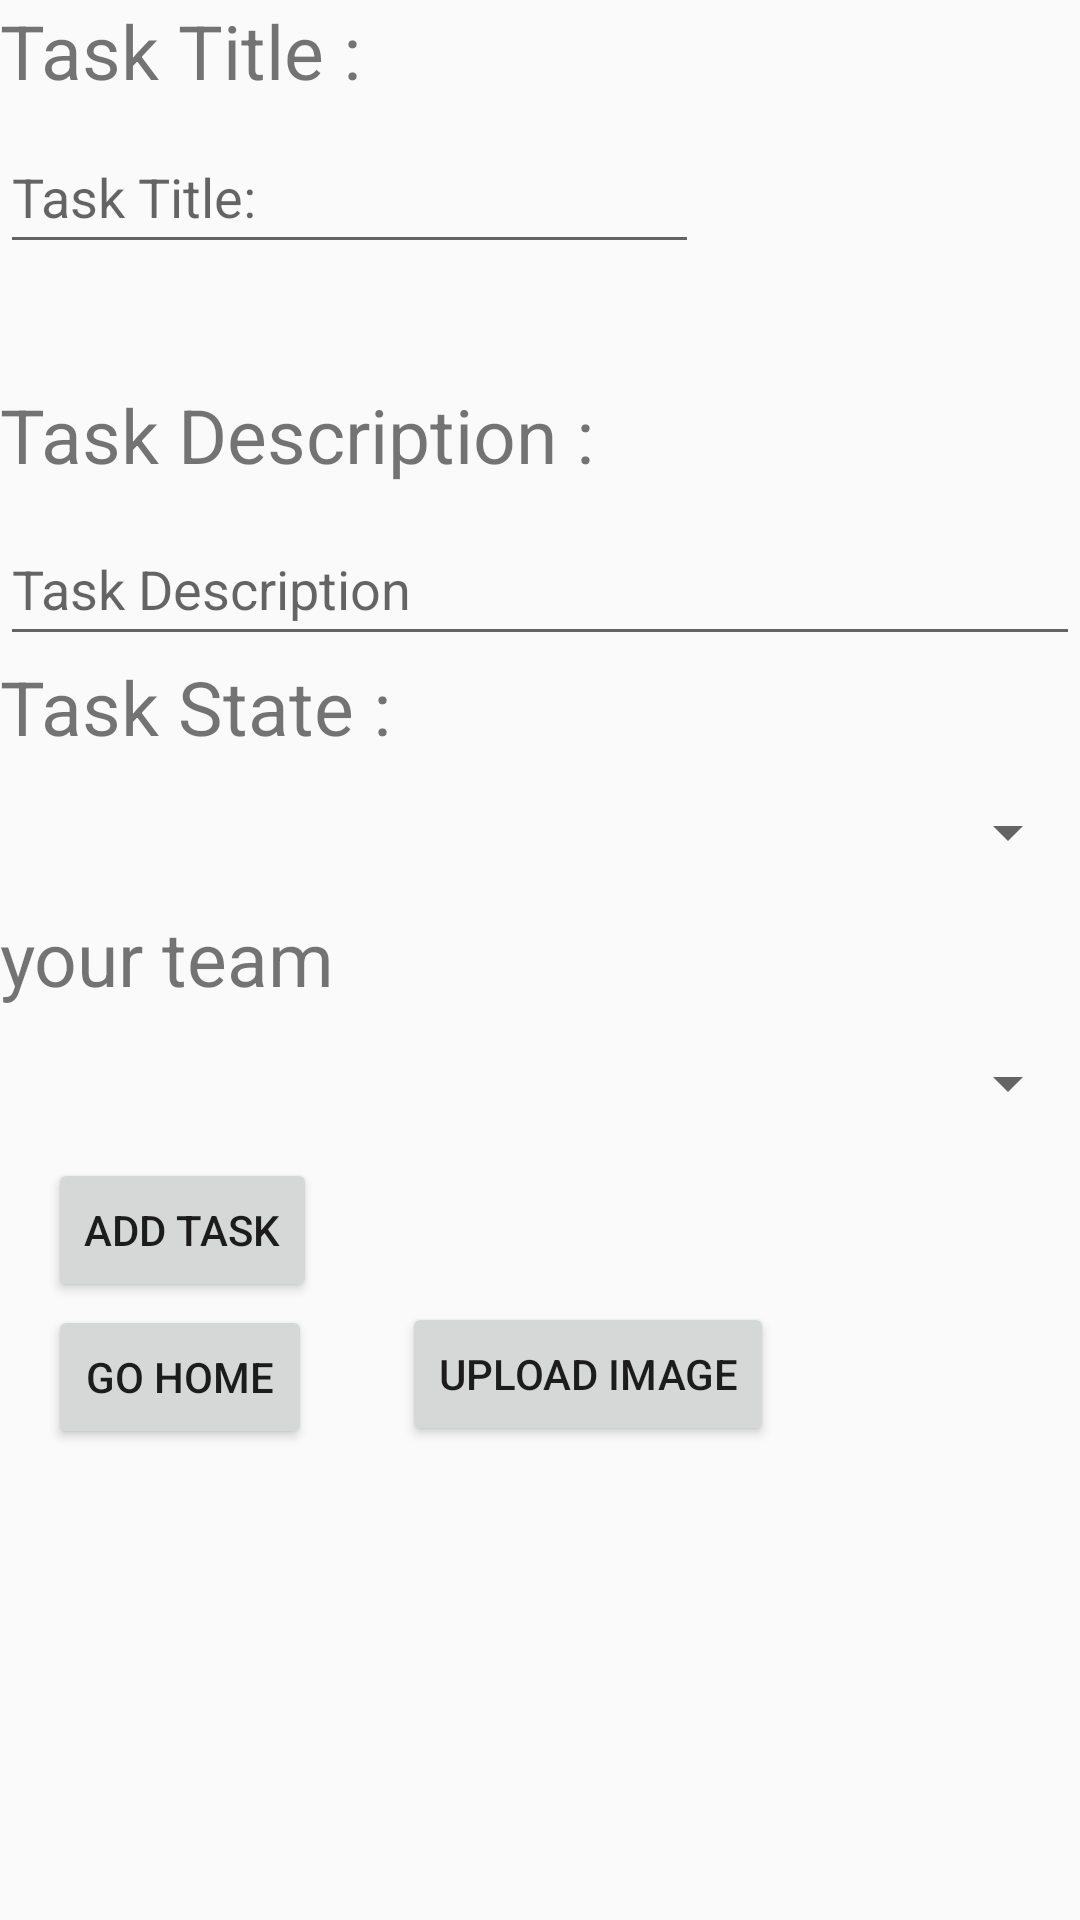

Android layout source for this screen:
<!-- AndroidManifest.xml: application theme Theme.TaskMaster2 -->
<!-- res/layout/activity_add_task.xml -->
<?xml version="1.0" encoding="utf-8"?>
<LinearLayout xmlns:android="http://schemas.android.com/apk/res/android"
    xmlns:tools="http://schemas.android.com/tools"
    android:layout_width="match_parent"
    android:layout_height="match_parent"
    android:orientation="vertical"
    tools:context=".AddTask">

    <TextView
        android:id="@+id/textView3"
        android:layout_width="144dp"
        android:layout_height="36dp"
        android:layout_marginEnd="20dp"
        android:layout_marginBottom="2dp"
        android:labelFor="@id/task_title_input"
        android:text="@string/task_title_txt"
        android:textSize="25sp" />

    <EditText
        android:id="@+id/task_title_input"
        android:layout_width="233dp"
        android:layout_height="wrap_content"
        android:layout_marginTop="2dp"
        android:layout_marginBottom="40dp"
        android:autofillHints="@string/task_title_txt"
        android:hint="@string/task_title"

        android:inputType="text"
        android:minHeight="48dp"
        tools:ignore="LabelFor,DuplicateSpeakableTextCheck,TextContrastCheck" />

    <TextView
        android:id="@+id/textView4"
        android:layout_width="match_parent"
        android:layout_height="wrap_content"
        android:labelFor="@id/task_desc"
        android:text="@string/task_description_txt"

        android:textSize="25sp" />

    <EditText
        android:id="@+id/task_desc"
        android:layout_width="match_parent"
        android:layout_height="wrap_content"
        android:layout_marginTop="9dp"
        android:autofillHints="@string/task_description_edit"
        android:hint="@string/task_description_edit"

        android:inputType="text"

        android:minHeight="48dp"
        tools:ignore="LabelFor,DuplicateSpeakableTextCheck,DuplicateSpeakableTextCheck,TextContrastCheck" />

    <TextView
        android:id="@+id/textView"
        android:layout_width="match_parent"
        android:layout_height="wrap_content"
        android:text="@string/task_state1"
        android:textSize="25sp" />

    
    
    
    
    
    

    

    
    


    <Spinner
        android:id="@+id/spinner"
        android:layout_width="match_parent"
        android:layout_height="50dp"

        tools:ignore="SpeakableTextPresentCheck" />
    <TextView
        android:id="@+id/teamtext"
        android:layout_width="match_parent"
        android:layout_height="wrap_content"
        android:text="@string/your_team"
        android:textSize="25sp" />

    
    
    
    
    
    
    

    

    
    



    <Spinner
        android:id="@+id/teamspinner"
        android:layout_width="match_parent"
        android:layout_height="50dp"

        tools:ignore="SpeakableTextPresentCheck" />

    <Button
        android:id="@+id/addTaskBtn"
        android:layout_width="wrap_content"
        android:layout_height="wrap_content"
        android:layout_marginStart="16dp"
        android:layout_marginEnd="30dp"
        android:text="@string/add_task_btn" />
<LinearLayout
    android:layout_width="match_parent"
    android:layout_height="match_parent"
    android:orientation="horizontal">
    <Button
        android:id="@+id/goHome"
        android:layout_width="wrap_content"
        android:layout_height="wrap_content"
        android:layout_marginStart="16dp"
        android:layout_marginTop="1sp"
        android:layout_marginEnd="30dp"
        android:layout_marginBottom="1dp"
        android:baselineAligned="false"
        android:text="@string/go_home" />
    <Button
        android:id="@+id/uploadbtn"
        android:layout_width="wrap_content"
        android:layout_height="wrap_content"
        android:text="@string/upload_image" />
</LinearLayout>

    <Button
        android:id="@+id/go_details"
        android:layout_width="wrap_content"
        android:layout_height="wrap_content"
        android:text="@string/go_details" />


    <TextView
        android:id="@+id/textView5"
        android:layout_width="90dp"
        android:layout_height="23dp"
        android:layout_marginStart="10dp"
        android:layout_marginTop="13dp"
        android:layout_marginBottom="14dp"
        android:labelFor="@id/total_task_no"
        android:text="@string/total_task" />

    <NumberPicker
        android:id="@+id/total_task_no"
        android:layout_width="wrap_content"
        android:layout_height="wrap_content"
        android:layout_marginStart="50dp"
        android:layout_marginTop="105dp"
        android:layout_marginEnd="60dp"
        android:layout_marginBottom="132dp" />

</LinearLayout>
<!-- resources referenced by this layout -->
<resources>
  <string name="add_task_btn">Add Task</string>
  <string name="go_details">Go Details</string>
  <string name="go_home">Go Home</string>
  <string name="task_description_edit">Task Description</string>
  <string name="task_description_txt">Task Description :</string>
  <string name="task_state1">Task State :</string>
  <string name="task_title">Task Title:</string>
  <string name="task_title_txt">Task Title :</string>
  <string name="total_task">Total Task :</string>
  <string name="upload_image">upload image</string>
  <string name="your_team">your team</string>
  <style name="Theme.TaskMaster2" parent="Theme.AppCompat.Light.DarkActionBar">
          
          <item name="colorPrimary">@color/purple_500</item>
          <item name="colorPrimaryDark">@color/purple_700</item>
          <item name="colorAccent">@color/teal_200</item>
          
      </style>
  <!-- not gathered from this repository: default colours our renderer supplied (Android Studio template values) -->
  <color name="purple_500">#FF6200EE</color>
  <color name="purple_700">#FF3700B3</color>
  <color name="teal_200">#FF03DAC5</color>
</resources>
